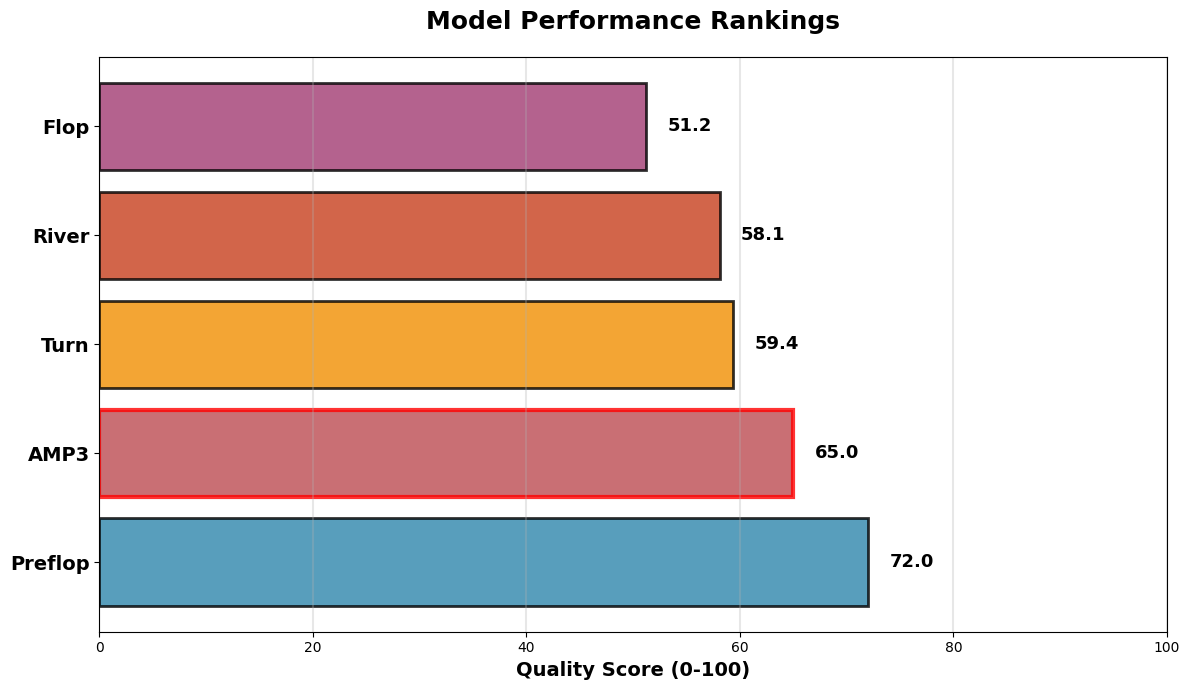

Reproduce this figure in Python. (Note: this script raises an exception after producing the figure.)
#!/usr/bin/env python3
"""
Performance Quality Rankings - Clean version for presentation
"""

import matplotlib.pyplot as plt
import numpy as np

# Set style
plt.style.use('default')
plt.rcParams['figure.facecolor'] = 'white'
plt.rcParams['axes.facecolor'] = 'white'
plt.rcParams['font.family'] = 'sans-serif'

# Model data (using quality scores - confidence × diversity)
models_data = {
    'Preflop': {
        'quality': 72.0,  # Quality score
        'color': '#2E86AB'
    },
    'AMP3': {
        'quality': 65.0,  # Estimated RL quality
        'color': '#BC4B51'
    },
    'Turn': {
        'quality': 59.4,  # Quality score
        'color': '#F18F01'
    },
    'River': {
        'quality': 58.1,  # Quality score
        'color': '#C73E1D'
    },
    'Flop': {
        'quality': 51.2,  # Quality score
        'color': '#A23B72'
    }
}

# Create figure
fig, ax = plt.figure(figsize=(12, 7)), plt.gca()

models_quality = ['Preflop', 'AMP3', 'Turn', 'River', 'Flop']
quality_scores = [models_data[m]['quality'] for m in models_quality]
quality_colors = [models_data[m]['color'] for m in models_quality]

bars = ax.barh(range(len(models_quality)), quality_scores,
               color=quality_colors, edgecolor='black', linewidth=2, alpha=0.8)

# Highlight AMP3
bars[1].set_edgecolor('red')
bars[1].set_linewidth(3)

ax.set_xlabel('Quality Score (0-100)', fontsize=14, fontweight='bold')
ax.set_title('Model Performance Rankings', fontsize=18, fontweight='bold', pad=20)
ax.set_yticks(range(len(models_quality)))
ax.set_yticklabels(models_quality, fontsize=14, fontweight='bold')
ax.set_xlim([0, 100])
ax.grid(axis='x', alpha=0.3, linewidth=1.5)

# Add values
for i, (bar, score) in enumerate(zip(bars, quality_scores)):
    width = bar.get_width()
    ax.text(width + 2, i, f'{score:.1f}', va='center', fontweight='bold', fontsize=13)

# Save
plt.tight_layout()
plt.savefig('presentation_outputs/PERFORMANCE_QUALITY_RANKING.png',
            dpi=300, bbox_inches='tight', facecolor='white')
print("✅ Performance quality ranking saved: presentation_outputs/PERFORMANCE_QUALITY_RANKING.png")

plt.close()
